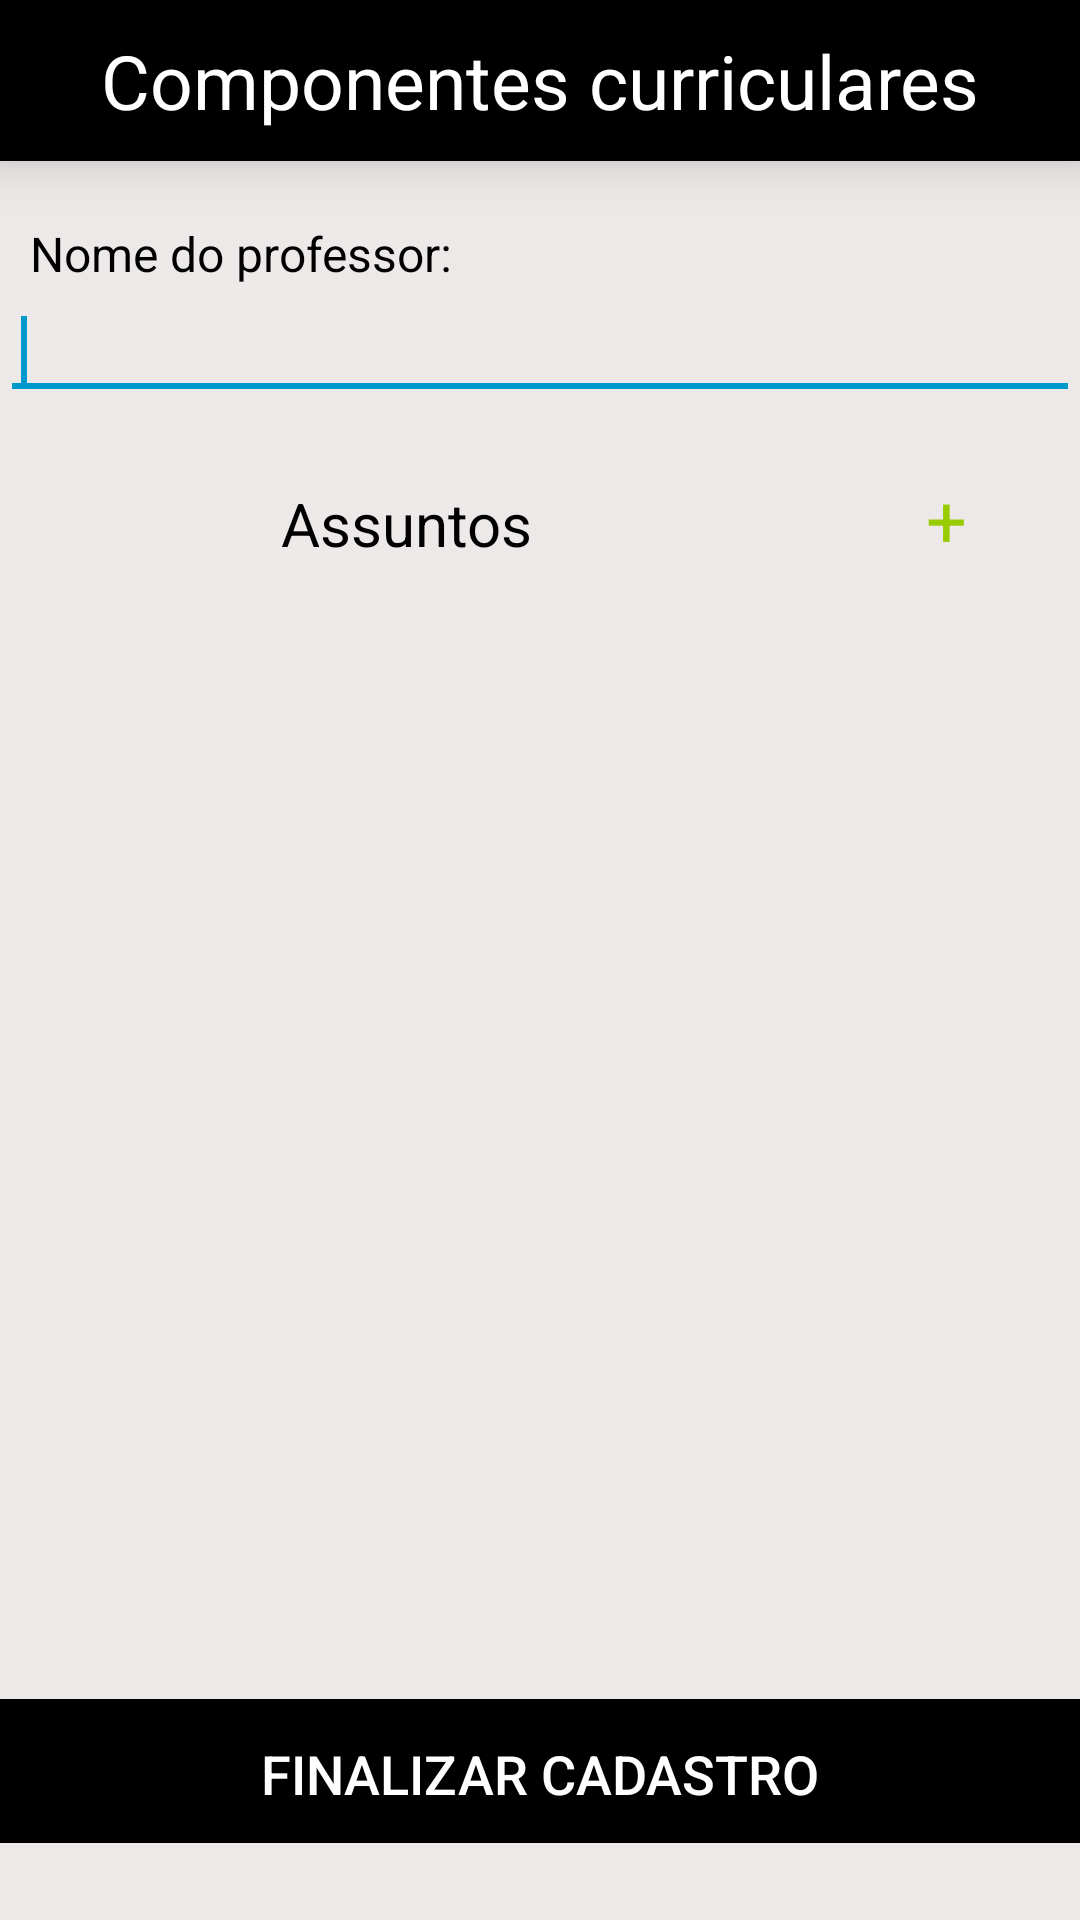

This screen was rendered from an Android layout file. Write that file and the resources it references.
<!-- AndroidManifest.xml: application theme AppTheme -->
<!-- res/layout/novo_plano.xml -->
<?xml version="1.0" encoding="utf-8"?>
<LinearLayout xmlns:android="http://schemas.android.com/apk/res/android"
    xmlns:app="http://schemas.android.com/apk/res-auto"
    android:orientation="vertical" android:layout_width="match_parent"
    android:background="@color/list_item"
    android:layout_height="match_parent"
    android:weightSum="1">


    <LinearLayout
        android:layout_width="match_parent"
        android:layout_height="402dp"
        android:orientation="vertical"
        android:background="@color/list_item"
        android:weightSum="1"
        android:layout_weight="0.86">
        <TextView
            android:layout_width="match_parent"
            android:background="@color/black"
            android:textColor="@color/white"
            android:textSize="25sp"
            android:elevation="10sp"
            android:text="Componentes curriculares"
            android:layout_gravity="center"
            android:padding="10sp"
            android:gravity="center"
            android:layout_height="wrap_content" />
        <TextView
            android:layout_marginLeft="10sp"
            android:layout_marginTop="20sp"
            android:text="Nome do professor:"
            android:textSize="16sp"
            android:layout_width="match_parent"
            android:textColor="@color/black"
            android:layout_height="wrap_content"/>
        <EditText
            android:id="@+id/novo_plano_prof"
            android:paddingLeft="7sp"
            android:layout_width="match_parent"
            android:layout_height="wrap_content"
            android:inputType="text"
            android:backgroundTint="@android:color/holo_blue_dark"
            android:textColor="@color/black">
            <requestFocus/>
        </EditText>
        
        
        
        



        <LinearLayout
            android:orientation="horizontal"
            android:layout_width="match_parent"
            android:layout_height="wrap_content">
            <TextView
                android:layout_marginTop="20sp"
                android:layout_marginLeft="10sp"
                android:textSize="20sp"
                android:layout_marginBottom="10sp"
                android:layout_height="wrap_content"
                android:text="Assuntos"
                android:gravity="center"
                android:layout_width="251dp"
                android:textColor="@color/black" />
            <TextView
                android:layout_marginTop="20sp"
                android:layout_marginLeft="10sp"
                android:textSize="24sp"
                android:layout_marginBottom="10sp"
                android:layout_height="wrap_content"
                android:text="+"
                android:gravity="center"
                android:layout_width="match_parent"
                android:textColor="@android:color/holo_green_light"
                android:onClick="addAssunto"
                android:layout_weight="0.2"/>
        </LinearLayout>

        <ListView
            android:layout_width="match_parent"
            android:id="@+id/lista_assuntos"
            android:layout_height="match_parent">

        </ListView>


    </LinearLayout>


    <LinearLayout
        android:layout_width="match_parent"
        android:layout_height="55dp"
        android:paddingTop="7sp"
        android:orientation="vertical" >

        <Button
            android:layout_width="match_parent"
            android:text="Finalizar cadastro"
            android:background="@color/black"
            android:onClick="finalizarCadastroMateria"
            android:textColor="@color/white"
            android:layout_marginBottom="15sp"
            android:textSize="18sp"
            android:layout_height="50sp"/>

    </LinearLayout>


</LinearLayout>
<!-- resources referenced by this layout -->
<resources>
  <color name="black">#000000</color>
  <color name="list_item">#eee9e9</color>
  <color name="white">#ffffff</color>
  <style name="AppTheme" parent="Theme.AppCompat.Light.DarkActionBar">
          
          <item name="colorPrimary">@color/colorPrimary</item>
          <item name="colorPrimaryDark">@color/colorPrimaryDark</item>
          <item name="colorAccent">@color/colorAccent</item>
      </style>
  <color name="colorPrimary">#3F51B5</color>
  <color name="colorPrimaryDark">#1029c9</color>
  <color name="colorAccent">#0099cc</color>
</resources>
